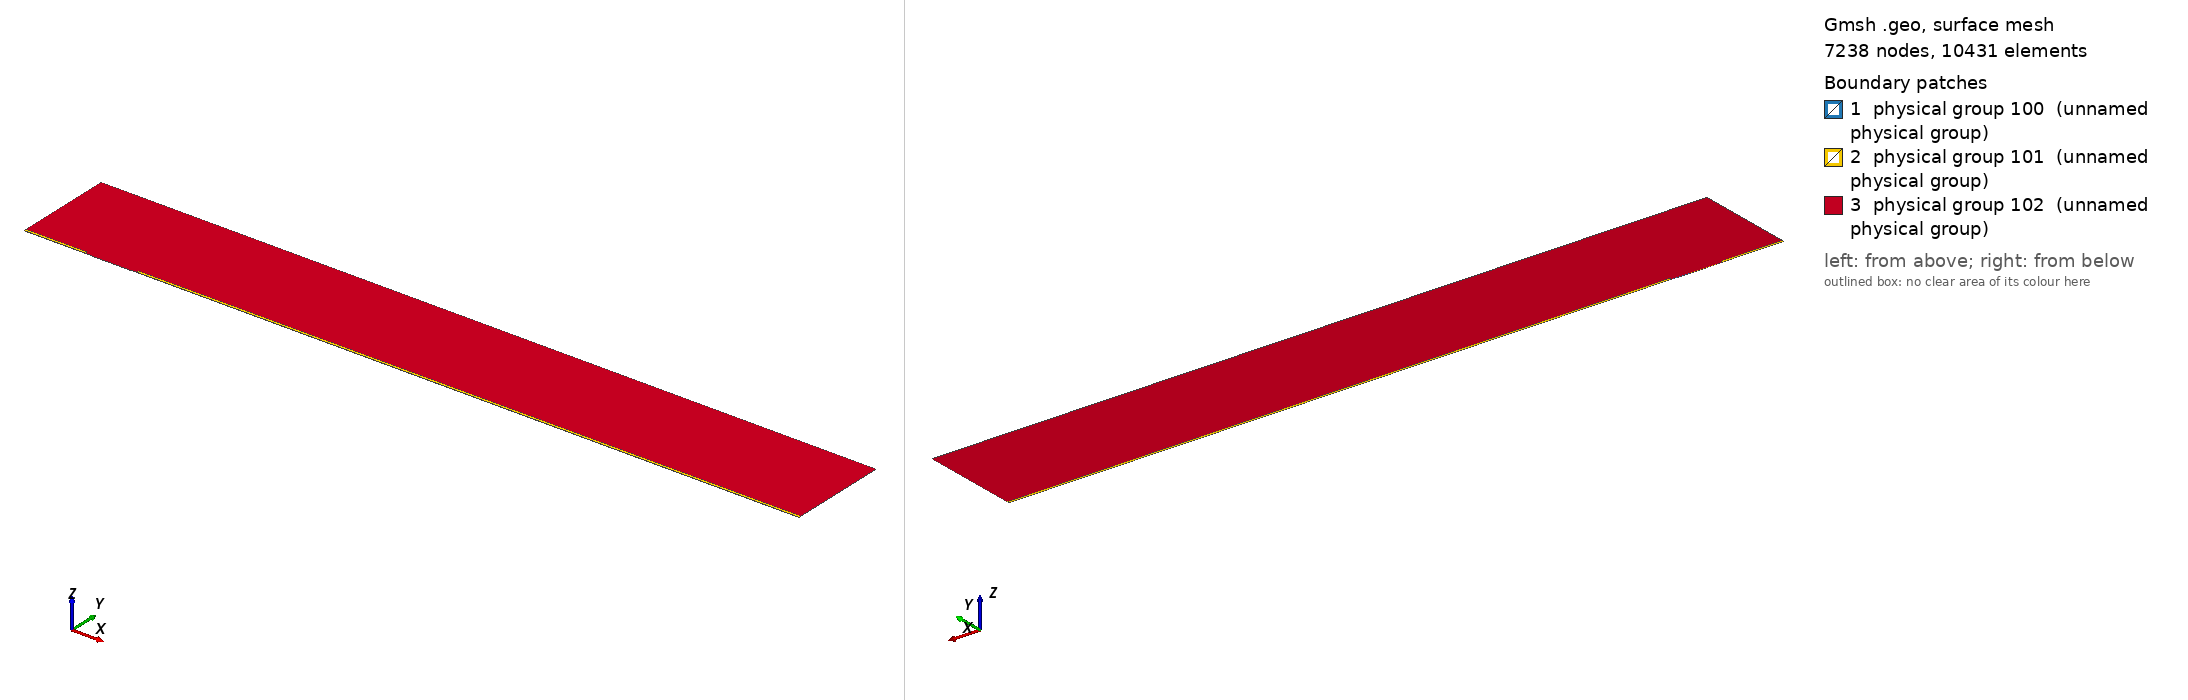

Gmsh geometry script, surface-meshed: 7238 nodes, 10431 surface elements. Boundary patches (legend numbers): 1 physical group 100 (unnamed physical group), 2 physical group 101 (unnamed physical group), 3 physical group 102 (unnamed physical group). Left view from above one corner, right view from below the opposite corner. Legend entries are the model's physical surfaces. The drawing asked Gmsh for element sizes between 1% and 20% of the model's largest extent; the script's own settings can give other sizes.

=== mesh.geo (drawn) ===
// Macro parameters
deltaStar = 1;
D = 0.5 * deltaStar; // depth of the gap 
W = 60 * deltaStar; // width of the gap
r = 8; // length of non-constant quads upstream and downstream of the gap
s = 8; // length of non-constant quads left and right inside the gap
BL = 0.25 * deltaStar; // height of the second layer of quad elements
BL_upper = 3.5 * deltaStar; // height of the third layer of quad elements
x0 = 100 * deltaStar; // x distance from inflow to gap
lengthOutflow = 1000 * deltaStar; // length after the gap
x3 = W + lengthOutflow; // last point of the domain
height = 150 * deltaStar; // height of the triangular region
triagHeightRegion_inflow = height - BL - BL_upper; // height of the triangular region

// Micro parameters
dx = 0.05; // dx of square elements near the leading and trailing edge of the gap (most resolution-demanding points in the domain)
size_triag_v_top = 32; // size of the elements in the upper triangular region

// All the value below are between 0 and 1. =1  means the elements are all equal in size. Avoid using values very close to 1, because we dividing by log(p) in the formula.
dy_in_v_right = 1.5; // heighest quad in the upper layer of quads, in the right part of the gap
dy_in_v_left = 1.75; // heighest quad in the upper layer of quads, in the left part of the gap
//p_in_v_right = (W / 2 - dy_in_v_right) / (W / 2 - dx); // densitiy concentration of elements inside the gap, vertically, near the right wall.
//p_in_v_left = (W / 2 - dy_in_v_left) / (W / 2 - dx); // densitiy concentration of elements inside the gap, vertically, near the left wall.
// fit (check the file scripts/fit_gmsh.py for more details)
p_in_v_left = 1.04645449 - 0.72589797/(W - 5.47760158)^0.49073995; // densitiy concentration of elements inside the gap, vertically, near the left wall.
p_in_v_right = 1.01007546 - 1.01562315/(W - 1.82092136)^0.74948754; // densitiy concentration of elements inside the gap, vertically, near the right wall.
p_in_h = 0.9; // densitiy concentration of elements inside the gap, horizontally. 

p_out_h = 0.5; // densitiy concentration of elements outside the gap, horizontally.
p_out_h_upper = 0.4; // densitiy concentration of elements outside the gap, horizontally on the upper layer of quads
p_out_v_inflow_dense = 0.8; // densitiy concentration of elements outside the gap, vertically, near the inflow and the gap
p_out_v_inflow_sparse = 0.99; // densitiy concentration of elements outside the gap, vertically, near the inflow and far from the gap
p_out_v_outflow_dense = 0.9; // densitiy concentration of elements outside the gap, vertically, near the outflow and the gap
p_out_v_outflow_sparse = 0.995; // densitiy concentration of elements outside the gap, vertically, near the outflow and far from the gap
p_triag_h_inflow = 0.8; // densitiy concentration of elements in the triangular region of the domain, horizontally.
p_triag_h_outflow = p_triag_h_inflow; // densitiy concentration of elements in the triangular region of the domain, horizontally.

enlarge_triag_inflow = 1.1; // heigher the value, larger the elements in the triangular region near the inflow
enlarge_triag_outflow = 1.1; // heigher the value, larger the elements in the triangular region near the outflow

// Automated parameters 
a_in_v_right = dx / (W / 2);
a_in_v_left = dx / (W / 2);
a_in_h = dx / (D / 2);
a_out_h = dx / BL;
a_out_v_inflow_dense = dx / r;
a_out_v_outflow_dense = dx / r;

// for the derivation of the formula, see file 20250123_gmshFormula.md in the docs folder
N_in_v_right = Ceil( Log (a_in_v_right / (1 - p_in_v_right + a_in_v_right * p_in_v_right)) / Log(p_in_v_right) );
N_in_v_left = Ceil( Log (a_in_v_left / (1 - p_in_v_left + a_in_v_left * p_in_v_left)) / Log(p_in_v_left) );
N_in_h = Ceil( Log (a_in_h / (1 - p_in_h + a_in_h * p_in_h)) / Log(p_in_h) );
N_out_h = Ceil( Log (a_out_h / (1 - p_out_h + a_out_h * p_out_h)) / Log(p_out_h) ) + 1; // + 1 is to correct the fact that the distance is too small to properly approximate the dx length
N_out_v_inflow_dense = Ceil( Log (a_out_v_inflow_dense / (1 - p_out_v_inflow_dense + a_out_v_inflow_dense * p_out_v_inflow_dense)) / Log(p_out_v_inflow_dense) );
N_out_v_outflow_dense = Ceil( Log (a_out_v_outflow_dense / (1 - p_out_v_outflow_dense + a_out_v_outflow_dense * p_out_v_outflow_dense)) / Log(p_out_v_outflow_dense) );

p_for_a_out_v_inflow_sparse_computation = p_out_v_inflow_dense;
p_for_a_out_v_outflow_sparse_computation = (p_out_v_outflow_dense + p_out_v_outflow_dense) / 2;
a_out_v_inflow_sparse = r / (x0 - r) * (1 - p_for_a_out_v_inflow_sparse_computation) / (1 - p_for_a_out_v_inflow_sparse_computation^(N_out_v_inflow_dense + 1));
a_out_v_outflow_sparse = r / (lengthOutflow - r) * (1 - p_for_a_out_v_outflow_sparse_computation) / (1 - p_for_a_out_v_outflow_sparse_computation^(N_out_v_outflow_dense + 1));

N_out_v_inflow_sparse = Ceil( Log(a_out_v_inflow_sparse / (1 - p_out_v_inflow_sparse + a_out_v_inflow_sparse * p_out_v_inflow_sparse)) / Log(p_out_v_inflow_sparse) );
N_out_v_outflow_sparse = Ceil( Log(a_out_v_outflow_sparse / (1 - p_out_v_outflow_sparse + a_out_v_outflow_sparse * p_out_v_outflow_sparse)) / Log(p_out_v_outflow_sparse) );


// second layer of quads
a_out_h_upper = (BL) / (BL_upper) * (1 - p_out_h) / (1 - p_out_h^(N_out_h + 1));
N_out_h_upper = Ceil( Log(a_out_h_upper / (1 - p_out_h_upper + a_out_h_upper * p_out_h_upper)) / Log(p_out_h_upper) );

// ---------------------------
// for triangular region
// ---------------------------
a_triag_h_inflow = (BL_upper) / (triagHeightRegion_inflow) * (1 - p_out_h_upper) / (1 - p_out_h_upper^(N_out_h_upper + 1));
a_triag_h_outflow = a_triag_h_inflow;
N_triag_v_top = Ceil( (x3 + x0) / size_triag_v_top ); // we assume p_triag_v = 1, otherwise the formula is different
N_triag_h_inflow = Ceil( Log(a_triag_h_inflow / (1 - p_triag_h_inflow + a_triag_h_inflow * p_triag_h_inflow)) / Log(p_triag_h_inflow) );
N_triag_h_outflow = Ceil( Log(a_triag_h_outflow / (1 - p_triag_h_outflow + a_triag_h_outflow * p_triag_h_outflow)) / Log(p_triag_h_outflow) );
N_triag_h_inflow = Ceil( N_triag_h_inflow / enlarge_triag_inflow );
N_triag_h_outflow = Ceil( N_triag_h_outflow / enlarge_triag_outflow );

Point(1) = {-x0, 0, 0};
Point(2) = {0,0,0};
Point(3) = {0,-D,0};
Point(4) = {W,-D,0};
Point(5) = {W,0,0};
Point(6) = {x3,0,0};
Point(8) = {x3,height,0};
Point(7) = {x3,BL,0};
Point(9) = {-x0,height,0};
Point(10) = {-x0,BL,0};
Point(11) = {0,BL,0};
Point(12) = {W,BL,0};
Point(13) = {W/2,0,0};
Point(14) = {W/2,BL,0};
Point(15) = {0,-D/2,0};
Point(16) = {W/2,-D,0};
Point(17) = {W,-D/2,0};
Point(18) = {-r,0,0};
Point(19) = {-r,BL,0};
Point(20) = {W + r,0,0};
Point(21) = {W + r,BL,0};
Point(22) = {-x0,BL+BL_upper,0};
Point(23) = {-r,BL+BL_upper,0};
Point(24) = {W + r,BL+BL_upper,0};
Point(25) = {x3,BL+BL_upper,0};

Line(1) = {1,18};
Line(2) = {2,15};
Line(3) = {3,16};
Line(4) = {4,17};
Line(5) = {5,20};
Line(6) = {6,7};
Line(7) = {7,25};
Line(8) = {8,9};
Line(9) = {9,22};
Line(10) = {10,19};
Line(11) = {10,1};
Line(12) = {11,14};
Line(13) = {12,21};
Line(14) = {2,13};
Line(15) = {15,3};
Line(16) = {16,4};
Line(17) = {17,5};
Line(18) = {13,5};
Line(19) = {14,12};
Line(20) = {18,2};
Line(21) = {20,6};
Line(22) = {21,7};
Line(23) = {19,11};
Line(24) = {22,10};
Line(25) = {25,8};
Line(26) = {25,24};
Line(27) = {22,23};
Line(28) = {23,19};
Line(29) = {24,21};

// outer quads
Curve Loop(1) = {5, 21, 6, -22, -13, -19, -12, -23, -10, 11, 1, 20, 14, 18};
Plane Surface(1) = {1};

// inside gap
Curve Loop(2) = {2, 15, 3, 16, 4, 17, -18, -14};
Plane Surface(2) = {2};

// triangular region
Curve Loop(3) = {23, 12, 19, 13, -29, -26, 25, 8, 9, 27, 28};
Plane Surface(3) = {3};

// 3rd layer of quads
Curve Loop(4) = {-24, 27, 28,-10};
Curve Loop(5) = {-29, -26, -7, -22};

Plane Surface(4) = {4};
Plane Surface(5) = {5};


// This defines the surfaces that will be meshed with quad elements
Transfinite Surface {1} = {1, 6, 7, 10};
Transfinite Surface {2} = {3, 4, 5, 2}; // number '2' must match the number '2' of plane surface
Transfinite Surface {4} = {19, 23, 22, 10};
Transfinite Surface {5} = {7, 25, 24, 21};

Transfinite Curve {18, 16, 19} = N_in_v_right Using Progression p_in_v_right;
Transfinite Curve {-14, -3, -12} = N_in_v_left Using Progression p_in_v_left;

Transfinite Curve {-2, 15, 17, -4} = N_in_h Using Progression p_in_h;


Transfinite Curve {11, -6} = N_out_h Using Progression p_out_h;
Transfinite Curve {24, 28, 29, -7} = N_out_h_upper Using Progression p_out_h_upper;
Transfinite Curve {10, 1, 27} = N_out_v_inflow_sparse Using Progression p_out_v_inflow_sparse;
Transfinite Curve {20, 23} = N_out_v_inflow_dense Using Progression p_out_v_inflow_dense;
Transfinite Curve {-21, -22, 26} = N_out_v_outflow_sparse Using Progression p_out_v_outflow_sparse;
Transfinite Curve {-5, -13} = N_out_v_outflow_dense Using Progression p_out_v_outflow_dense;

Recombine Surface {1, 2, 4, 5};

// for triangluar region
Transfinite Curve {8} = N_triag_v_top Using Progression 1;
Transfinite Curve {-25} = N_triag_h_outflow Using Progression p_triag_h_outflow;
Transfinite Curve {9} = N_triag_h_inflow Using Progression p_triag_h_inflow;


// defining boundary
Physical Curve(1) = {9,24,11}; // inlet
Physical Curve(2) = {7,25,6}; // outlet
Physical Curve(3) = {8}; // top
Physical Curve(4) = {1, 20, 2, 15, 3, 16, 4, 17, 5, 21}; // wall


Physical Surface(100) = {1};
Physical Surface(101) = {2, 4, 5};
Physical Surface(102) = {3};
